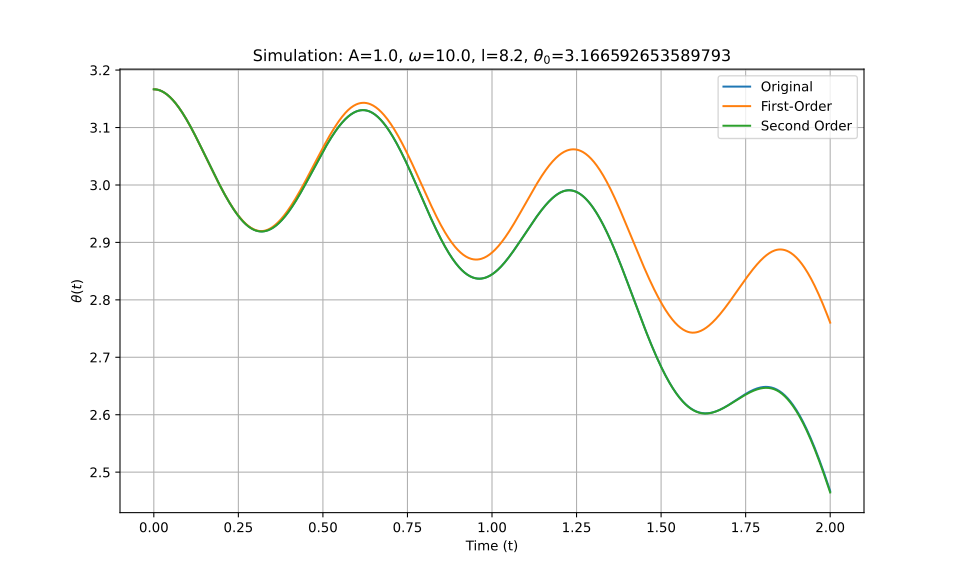

The table this chart was drawn from, first rows:
t_eval, Equation_1, Equation_2, Equation_3
0.0, 3.167, 3.167, 3.167
0.002002, 3.167, 3.167, 3.167
0.004004, 3.166, 3.166, 3.166
0.006006, 3.166, 3.166, 3.166
0.008008, 3.166, 3.166, 3.166
0.01001, 3.166, 3.166, 3.166
0.01201, 3.166, 3.166, 3.166
0.01401, 3.165, 3.165, 3.165
0.01602, 3.165, 3.165, 3.165
0.01802, 3.165, 3.165, 3.165
0.02002, 3.164, 3.164, 3.164
0.02202, 3.164, 3.164, 3.164
0.02402, 3.163, 3.163, 3.163
0.02603, 3.162, 3.162, 3.162
0.02803, 3.162, 3.162, 3.162
0.03003, 3.161, 3.161, 3.161
0.03203, 3.16, 3.16, 3.16
0.03403, 3.16, 3.16, 3.16
0.03604, 3.159, 3.159, 3.159
0.03804, 3.158, 3.158, 3.158
0.04004, 3.157, 3.157, 3.157
0.04204, 3.156, 3.156, 3.156
0.04404, 3.155, 3.155, 3.155
0.04605, 3.154, 3.154, 3.154
0.04805, 3.153, 3.153, 3.153
0.05005, 3.152, 3.152, 3.152
0.05205, 3.15, 3.15, 3.15
0.05405, 3.149, 3.149, 3.149
0.05606, 3.148, 3.148, 3.148
0.05806, 3.147, 3.147, 3.147
0.06006, 3.145, 3.145, 3.145
0.06206, 3.144, 3.144, 3.144
0.06406, 3.142, 3.142, 3.142
0.06607, 3.141, 3.141, 3.141
0.06807, 3.139, 3.139, 3.139
0.07007, 3.138, 3.138, 3.138
0.07207, 3.136, 3.136, 3.136
0.07407, 3.135, 3.135, 3.135
0.07608, 3.133, 3.133, 3.133
0.07808, 3.131, 3.131, 3.131
0.08008, 3.13, 3.13, 3.13
0.08208, 3.128, 3.128, 3.128
0.08408, 3.126, 3.126, 3.126
0.08609, 3.124, 3.124, 3.124
0.08809, 3.122, 3.122, 3.122
0.09009, 3.12, 3.12, 3.12
0.09209, 3.119, 3.119, 3.119
0.09409, 3.117, 3.117, 3.117
0.0961, 3.115, 3.115, 3.115
0.0981, 3.113, 3.113, 3.113
0.1001, 3.111, 3.11, 3.111
0.1021, 3.108, 3.108, 3.108
0.1041, 3.106, 3.106, 3.106
0.1061, 3.104, 3.104, 3.104
0.1081, 3.102, 3.102, 3.102
0.1101, 3.1, 3.1, 3.1
0.1121, 3.098, 3.098, 3.098
0.1141, 3.095, 3.095, 3.095
0.1161, 3.093, 3.093, 3.093
0.1181, 3.091, 3.091, 3.091
... 940 more rows
